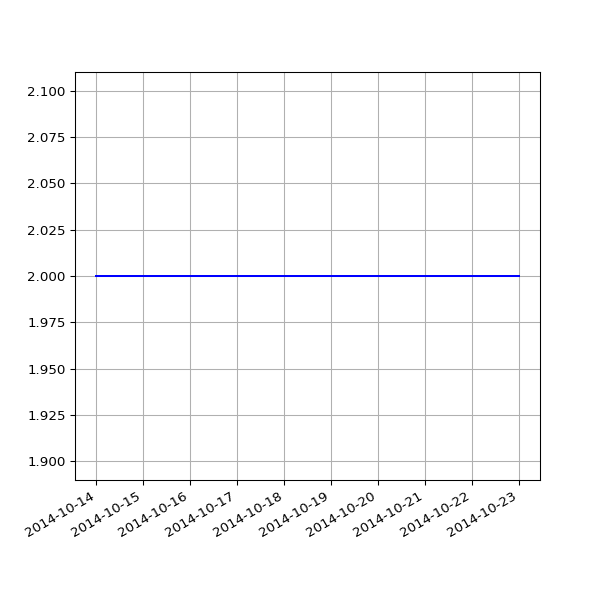

Source data for this figure (header and first rows):
date, value
2014-10-14 02:42:31 +0100, 2
2014-10-15 03:01:00 +0100, 2
2014-10-16 02:39:19 +0100, 2
2014-10-17 02:44:57 +0100, 2
2014-10-18 02:44:18 +0100, 2
2014-10-19 02:35:20 +0100, 2
2014-10-20 02:38:03 +0100, 2
2014-10-21 02:39:54 +0100, 2
2014-10-22 03:00:57 +0100, 2
2014-10-23 02:37:10 +0100, 2
